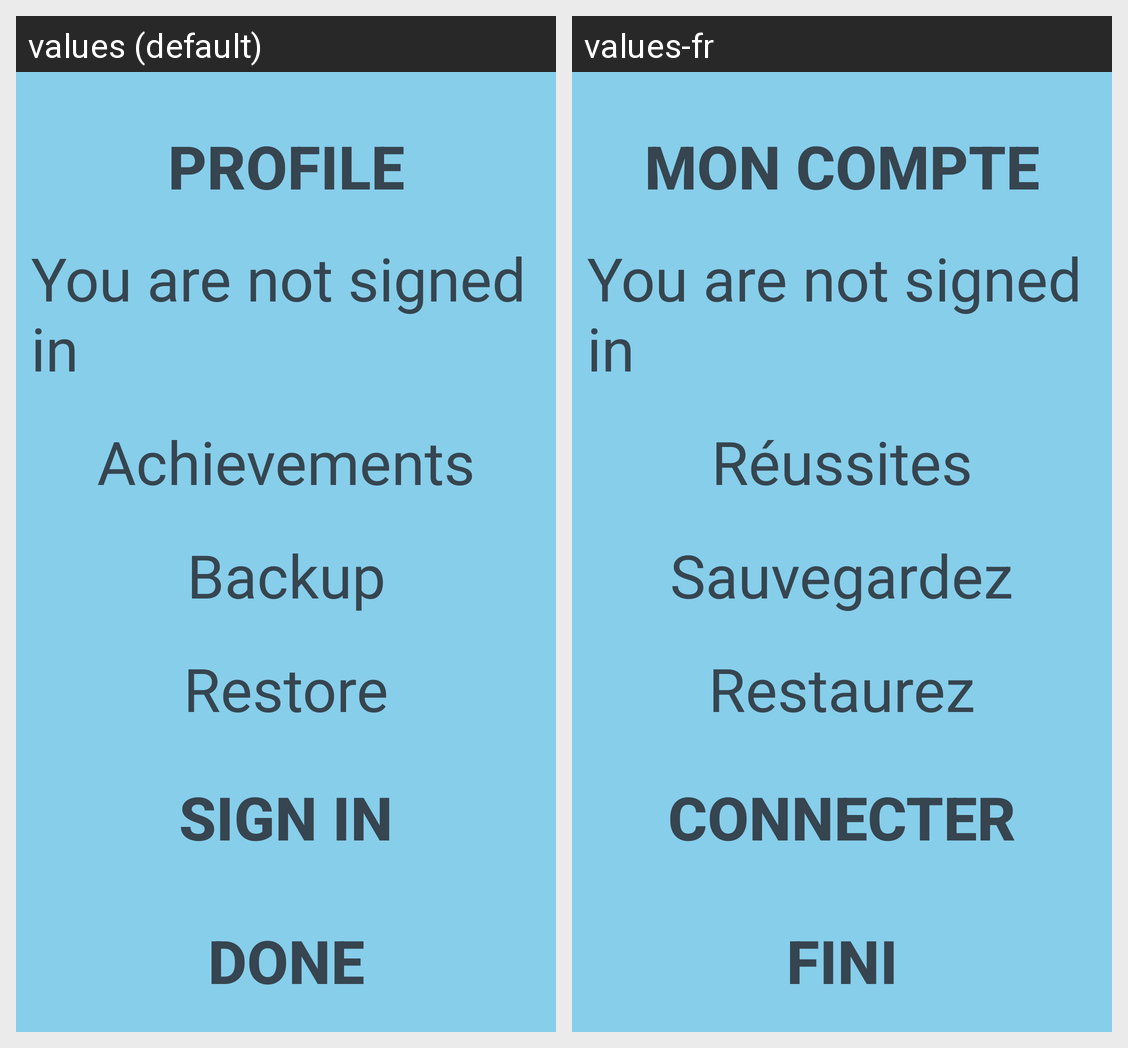

Here is an Android app screen in its default locale and in the app's own translations. Write out the translated-string differences for the strings that appear on this screen.
Android screen res/layout/activity_view_profile.xml rendered under 2 locales, left to right: values (default), values-fr. Device: Nexus 5 (rendered at 1080×1920; each locale shown at half size, 540×960, under a caption strip naming it); theme AppTheme.
Strings drawn on this screen, with the default value and each locale's value (text and hints the layout hard-codes, and strings that could not be matched under every locale, appear in the picture but are not listed):

profile
  values: Profile
  values-fr: Mon Compte

achievements
  values: Achievements
  values-fr: Réussites

backup
  values: Backup
  values-fr: Sauvegardez

restore
  values: Restore
  values-fr: Restaurez

sign_in
  values: Sign in
  values-fr: Connecter

done
  values: Done
  values-fr: Fini
